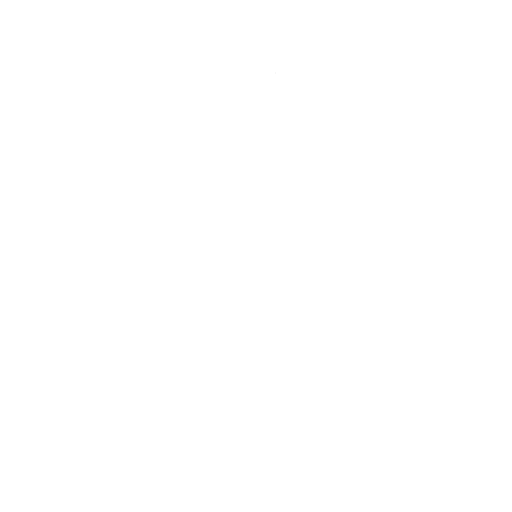
t = 0.00 s
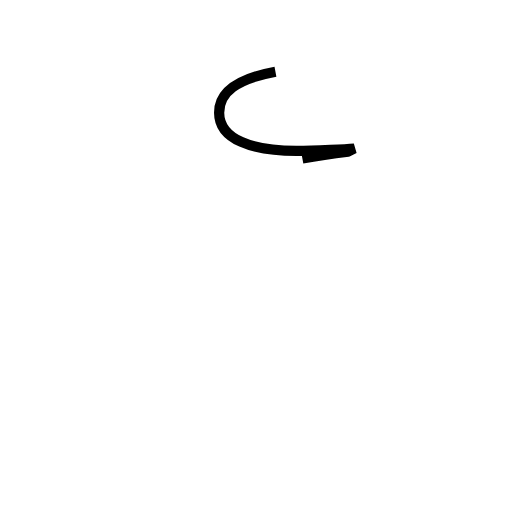
t = 0.83 s
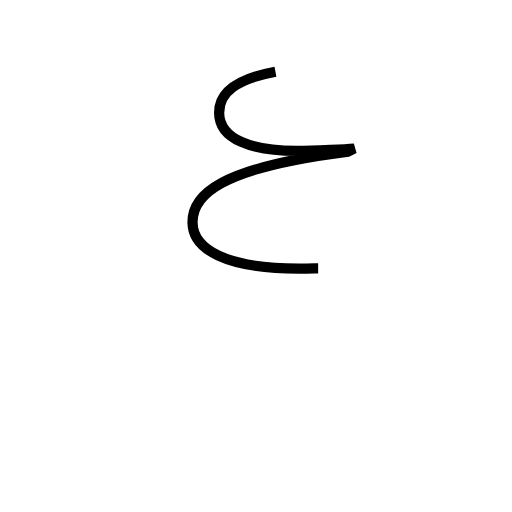
t = 1.65 s
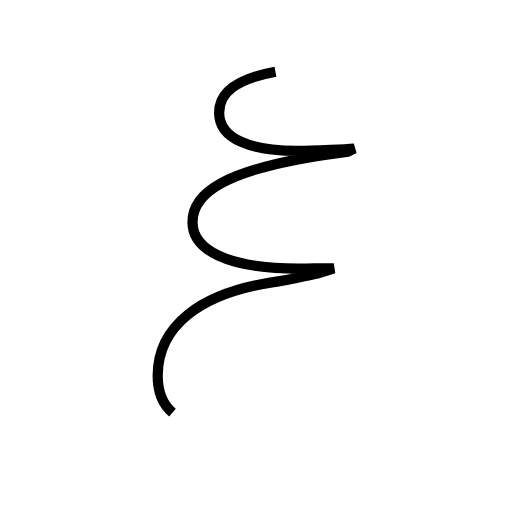
t = 2.48 s
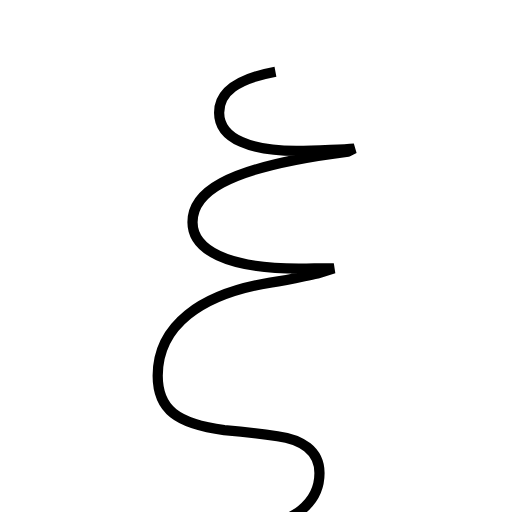
t = 3.31 s

The animated SVG that drew these frames (rendered in a browser with its animation timeline set to each time). Animation: 1 SMIL element (animate=1); one cycle of 3.31 s.

<?xml version='1.0' encoding='utf-8'?>
<svg viewBox="0.0 -6.0 50.0 50.0" version="1.1" xmlns="http://www.w3.org/2000/svg"><rect x="-1000" y="-1000" width="2000" height="2000" stroke="white" fill="white" /><g style="fill:none;stroke:#000000;stroke-width:1"><path d="M 26.9 -37.0 C 23.1 -36.3 21.4 -35.0 21.4 -33.0 C 21.4 -30.6 24.2 -29.0 30.4 -29.3 C 32.7 -29.4 33.5 -29.4 34.6 -29.5 L 34.0 -29.2 C 21.3 -27.6 18.8 -24.9 18.8 -22.3 C 18.8 -19.9 21.6 -17.5 30.7 -17.8 L 32.6 -17.8 L 31.0 -17.3 C 29.5 -17.0 28.6 -16.7 26.4 -16.4 C 19.6 -15.3 15.4 -12.2 15.4 -7.3 C 15.4 -4.0 17.3 -2.6 21.9 -2.0 C 24.2 -1.8 25.1 -1.7 27.1 -1.4 C 29.4 -1.1 31.2 0.0 31.2 2.2 C 31.2 4.8 29.1 7.5 23.1 7.5" transform="translate(0.0 38.0)" stroke-dasharray="110.17915228465635" stroke-dashoffset="110.17915228465635"><animate attributeName="stroke-dashoffset" from="110.17915228465635" to="0" dur="3.3053745685396905s" begin="0s; anim_end.end" fill="freeze" id="anim0" /></path></g></svg>
